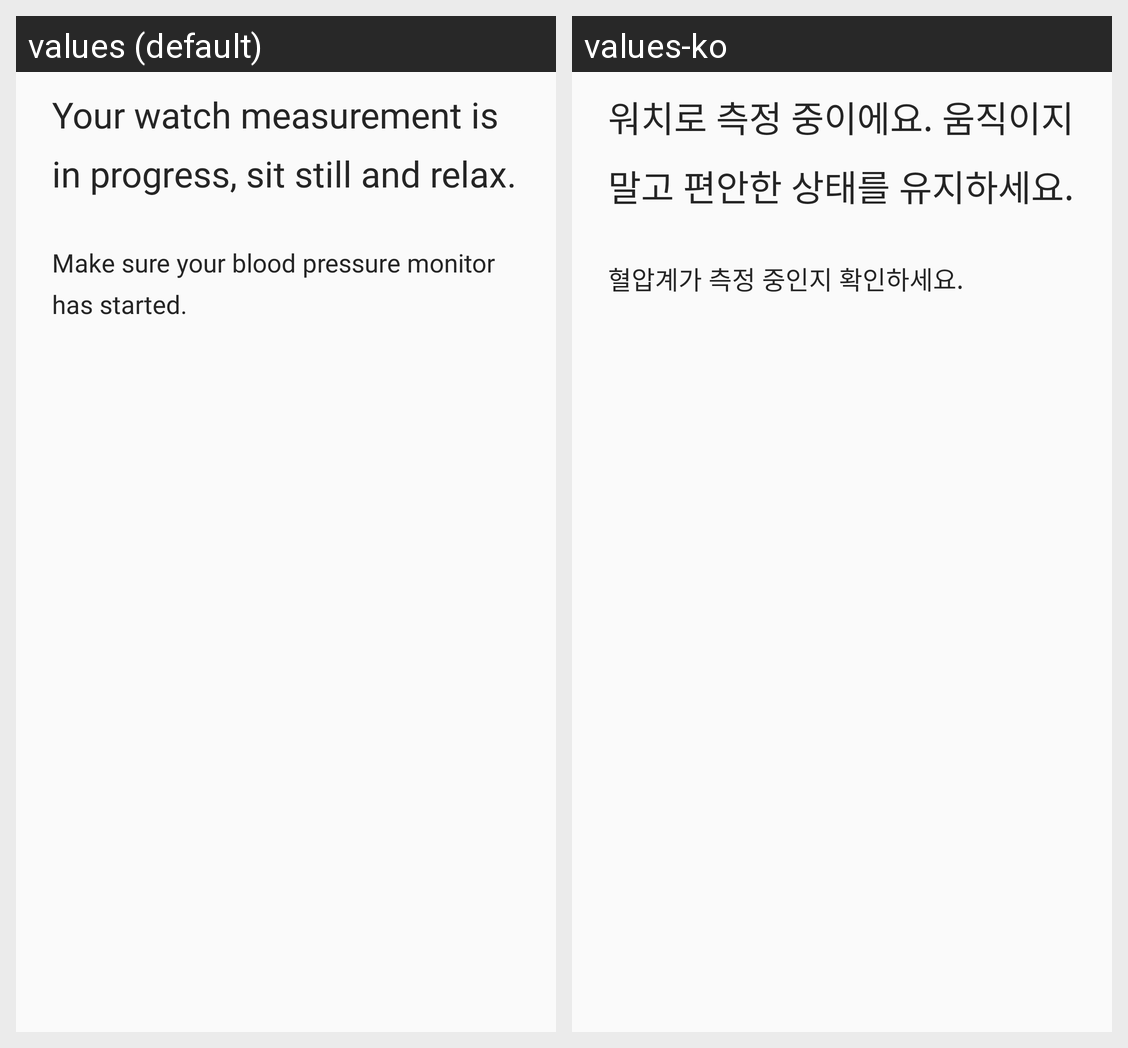

For this localized Android screen grid, give each drawn string resource with its value in every locale shown.
Android screen res/layout/shealth_monitor_measurement_activity.xml rendered under 2 locales, left to right: values (default), values-ko. Device: Nexus 5 (rendered at 1080×1920; each locale shown at half size, 540×960, under a caption strip naming it); theme AppTheme.
Strings drawn on this screen, with the default value and each locale's value (text and hints the layout hard-codes, and strings that could not be matched under every locale, appear in the picture but are not listed):

shealth_monitor_bp_your_watch_measurement_is_in_progress_sit_still_and_relax
  values: Your watch measurement is in progress, sit still and relax.
  values-ko: 워치로 측정 중이에요. 움직이지 말고 편안한 상태를 유지하세요.

shealth_monitor_bp_make_sure_your_bp_monitor_has_started
  values: Make sure your blood pressure monitor has started.
  values-ko: 혈압계가 측정 중인지 확인하세요.
